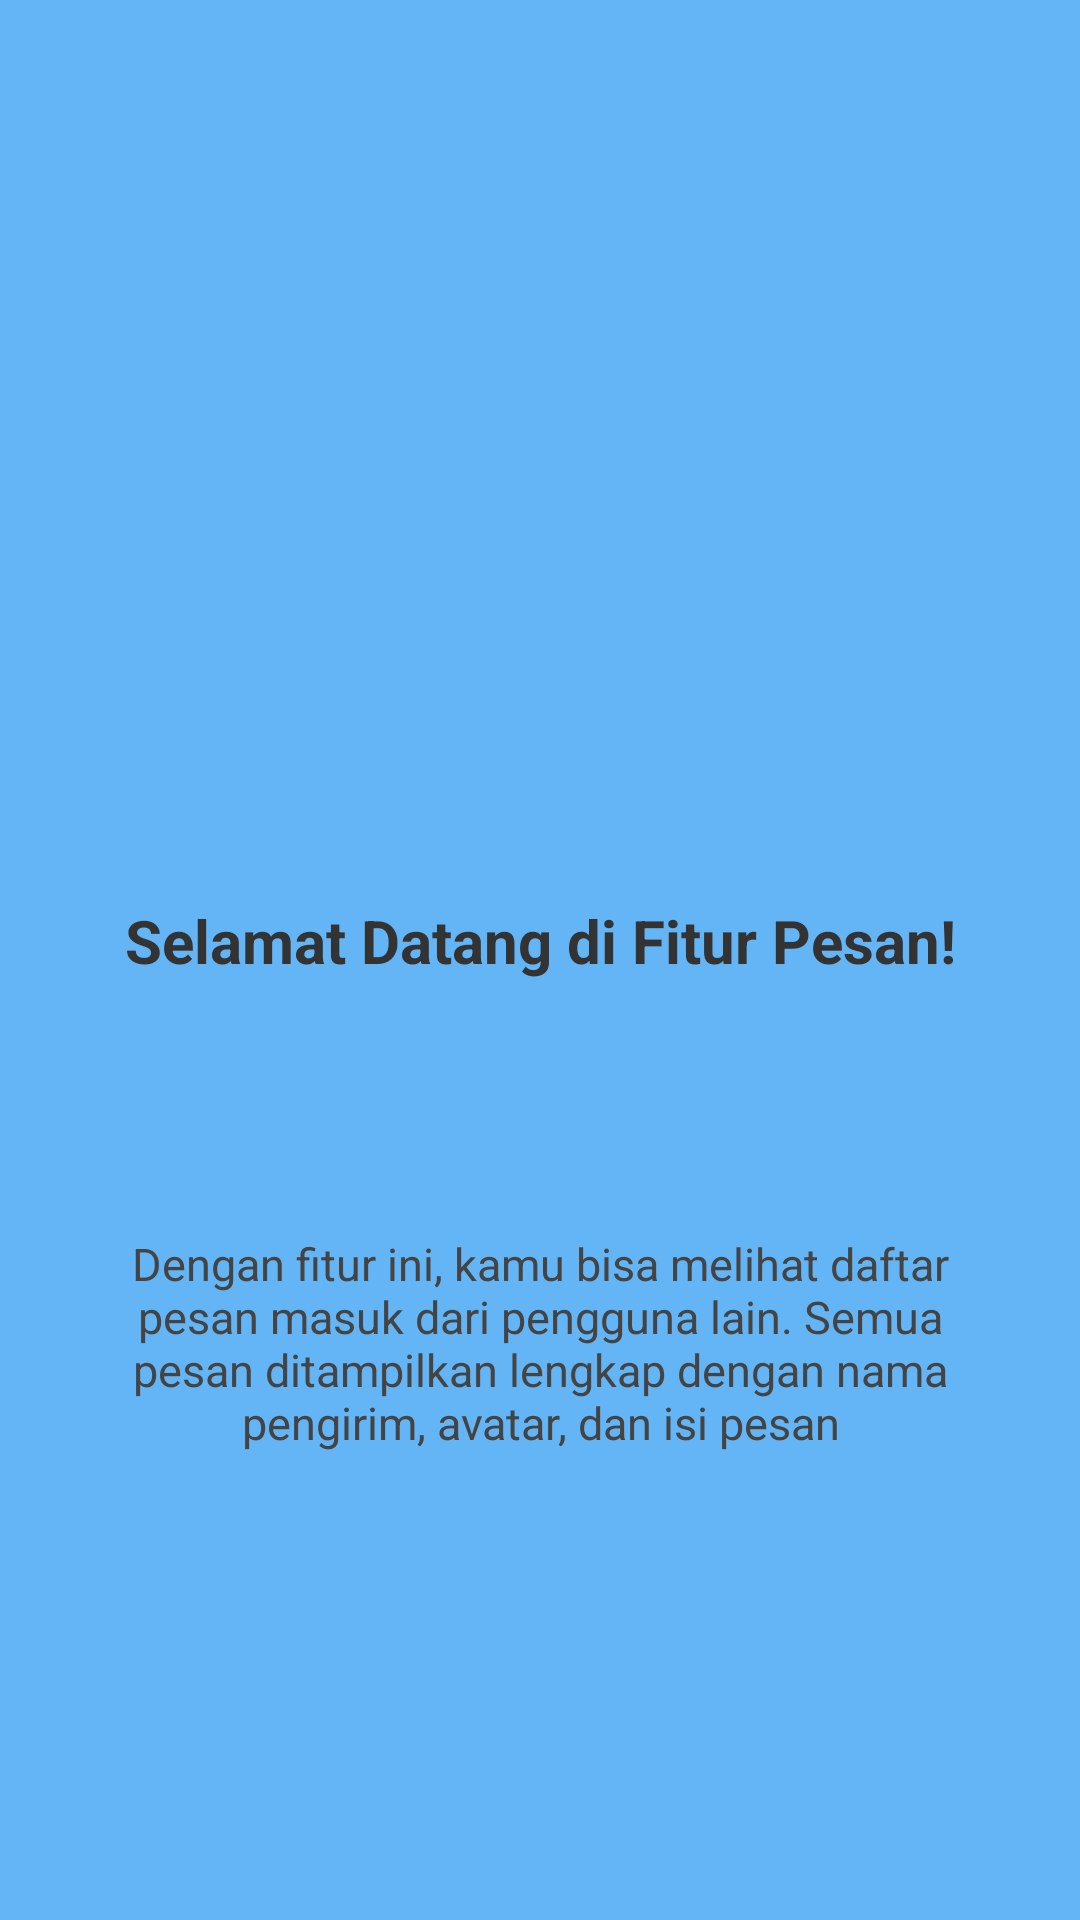

Produce the Android XML layout that renders to this screen, including the resource entries it uses.
<!-- AndroidManifest.xml: application theme Theme.PratikumMobileRifa -->
<!-- res/layout/fragment_tutorial_1.xml -->
<?xml version="1.0" encoding="utf-8"?>
<androidx.constraintlayout.widget.ConstraintLayout xmlns:android="http://schemas.android.com/apk/res/android"
    xmlns:app="http://schemas.android.com/apk/res-auto"
    xmlns:tools="http://schemas.android.com/tools"
    android:layout_width="match_parent"
    android:layout_height="match_parent"
    android:background="#64B5F6"
    tools:context=".message.tutorial.Tutorial1Fragment">

    <ImageView
        android:id="@+id/ivLogo"
        android:layout_width="100dp"
        android:layout_height="100dp"
        android:layout_marginTop="148dp"
        android:src="@mipmap/ic_launcher"
        app:layout_constraintEnd_toEndOf="parent"
        app:layout_constraintStart_toStartOf="parent"
        app:layout_constraintTop_toTopOf="parent" />

    <TextView
        android:id="@+id/tvTitle"
        android:layout_width="wrap_content"
        android:layout_height="wrap_content"
        android:layout_marginTop="52dp"
        android:text="Selamat Datang di Fitur Pesan!"
        android:textColor="#333333"
        android:textSize="20sp"
        android:textStyle="bold"
        app:layout_constraintEnd_toEndOf="parent"
        app:layout_constraintStart_toStartOf="parent"
        app:layout_constraintTop_toBottomOf="@id/ivLogo" />

    <TextView
        android:id="@+id/tvDesc"
        android:layout_width="0dp"
        android:layout_height="wrap_content"
        android:layout_marginStart="32dp"
        android:layout_marginTop="84dp"
        android:layout_marginEnd="32dp"
        android:gravity="center"
        android:text="Dengan fitur ini, kamu bisa melihat daftar pesan masuk dari pengguna lain. Semua pesan ditampilkan lengkap dengan nama pengirim, avatar, dan isi pesan"
        android:textColor="#444444"
        android:textSize="15sp"
        app:layout_constraintEnd_toEndOf="parent"
        app:layout_constraintStart_toStartOf="parent"
        app:layout_constraintTop_toBottomOf="@id/tvTitle" />

</androidx.constraintlayout.widget.ConstraintLayout>
<!-- resources referenced by this layout -->
<resources>
  <style name="Theme.PratikumMobileRifa" parent="Base.Theme.PratikumMobileRifa" />
  <style name="Base.Theme.PratikumMobileRifa" parent="Theme.Material3.DayNight.NoActionBar">
          
          
      </style>
</resources>
